Dataset: cache_384 (GitHub, jaimulhaque/Pneumonia-MultiModel-XAI). Classes: normal, pneumonia.

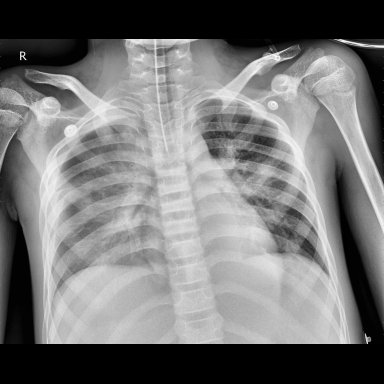
Label: pneumonia

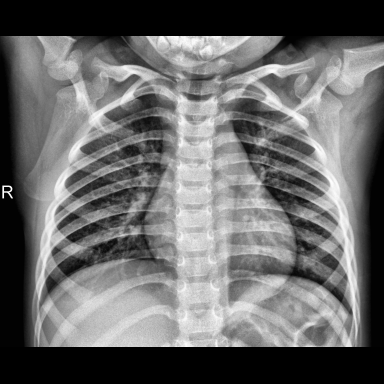
Label: normal

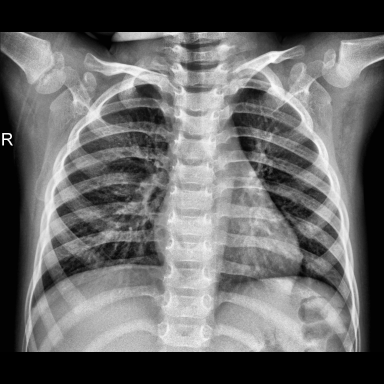
Label: normal

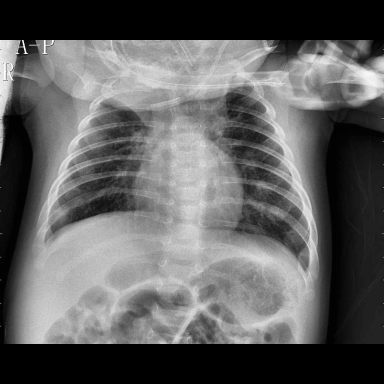
Label: pneumonia

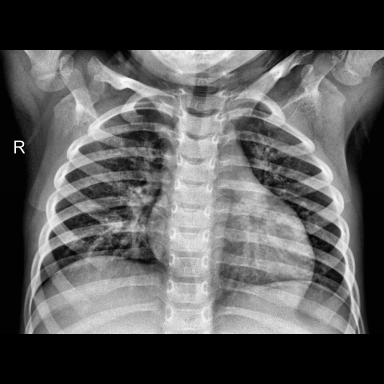
Label: normal

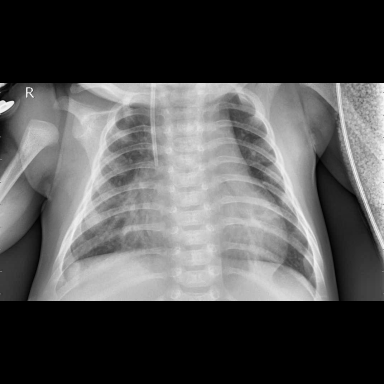
Label: pneumonia
